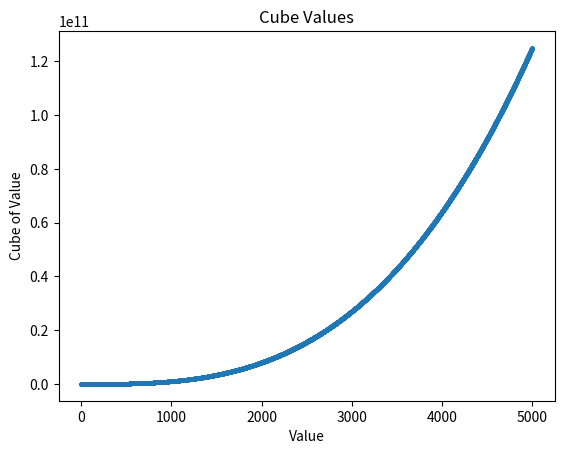

Reproduce this figure in Python.
import matplotlib.pyplot as plt

x_values = list(range(5001))
y_values = [x**3 for x in x_values]

plt.title("Cube Values")
plt.xlabel("Value")
plt.ylabel("Cube of Value")

plt.scatter(x_values, y_values, s=5)
plt.show()
